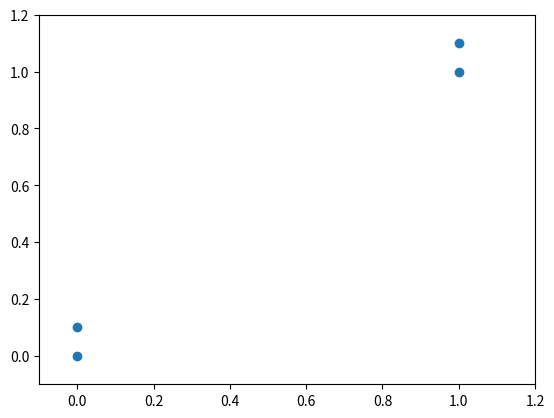

The matplotlib source for this figure:
#!/usr/bin/env python3
# -*- coding: utf-8 -*-
"""
Created on Fri Feb  1 22:46:30 2019

@author: mai
"""

import operator
import numpy as np
 
def createdataset():
    """该函数用于产生kNN实验用列,返回样本数据集（numpy数组）和样本类型集（列表）
    
    Keyword arguments:
    None
    """
    group = np.array([[1.0, 1.1], 
                      [1.0, 1.0],
                      [0, 0], 
                      [0, 0.1]
                      ])
    labels = ['A', 'A', 'B', 'B']
    return group, labels
 
def classify(testData, dataSet, labels, k):
    """应用KNN方法对测试点进行分类，返回一个结果类型
    
    Keyword argument:
    testData: 待测试点，格式为数组
    dataSet： 训练样本集合，格式为矩阵
    k： 近邻点数
    """
    dataSetSize = dataSet.shape[0]
    multitestData = np.tile(testData, (dataSetSize, 1))
    diffMat = multitestData - dataSet
    sqdiffMat = diffMat**2
    sqdistance = sqdiffMat.sum(axis=1)
    #print(sqdistance)
    distance = sqdistance**0.5
    sortedDistIndex = distance.argsort()
    classCount = {}
    for i in range(k):
        voteIlabel = labels[sortedDistIndex[i]]
        classCount[voteIlabel] = classCount.get(voteIlabel, 0) + 1
    sortedClassCount = sorted(classCount.items(), key=operator.itemgetter(1), reverse=True)
    #print(sortedClassCount)
    return sortedClassCount[0][0]
 
 
if __name__ == '__main__':
    import matplotlib.pyplot as plt
    group, labels = createdataset()
    print('group is:')
    print(group)
    print(labels)
    plt.plot(group[:, 0], group[:, 1], 'o')
    plt.xlim(-0.1, 1.2)
    plt.ylim(-0.1, 1.2)
    plt.show()
    test = [0, 0]
    print('test is:')
    print(test)
    print('classify result is:')
    print(classify(test, group, labels, 3))